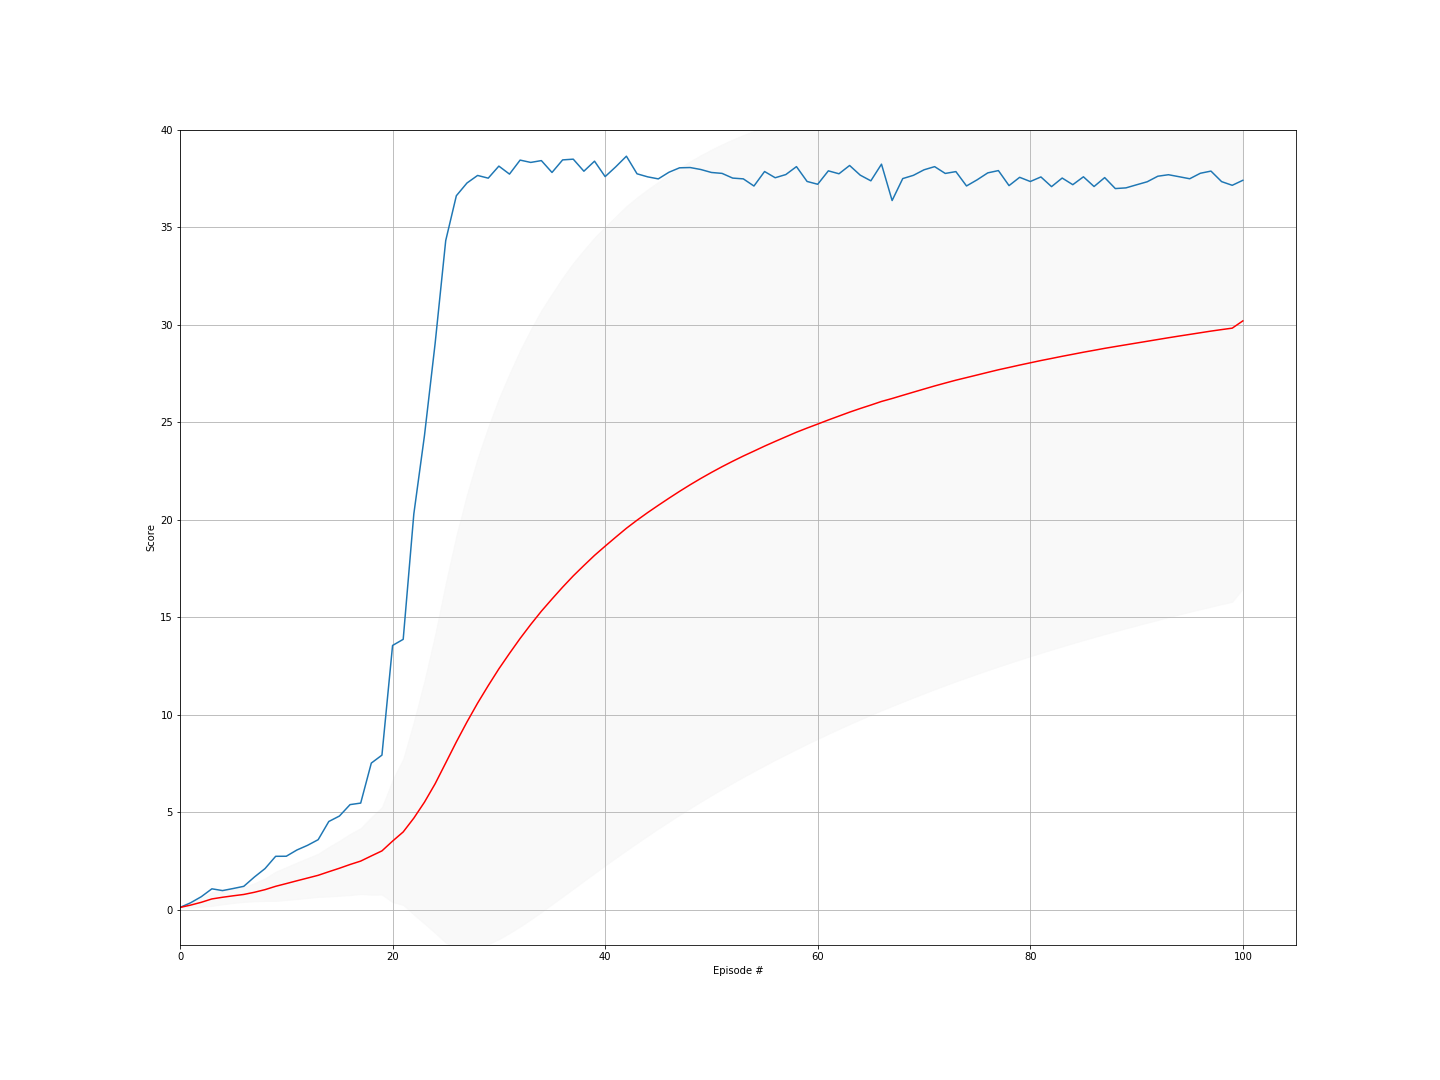

Data behind this chart, as committed beside it:
episode, score, ma, std
0, 0.1305, 0.1305, 0.0
1, 0.37, 0.2502, 0.1197
2, 0.68, 0.3935, 0.2249
3, 1.085, 0.5664, 0.3572
4, 0.994, 0.6519, 0.3624
5, 1.1, 0.7266, 0.3706
6, 1.212, 0.796, 0.3829
7, 1.69, 0.9077, 0.4645
8, 2.121, 1.043, 0.5807
9, 2.751, 1.213, 0.7526
10, 2.754, 1.354, 0.8433
11, 3.075, 1.497, 0.9371
12, 3.314, 1.637, 1.022
13, 3.604, 1.777, 1.108
14, 4.535, 1.961, 1.272
15, 4.815, 2.14, 1.412
16, 5.401, 2.331, 1.57
17, 5.479, 2.506, 1.688
18, 7.529, 2.771, 1.989
19, 7.937, 3.029, 2.242
20, 13.56, 3.53, 3.133
21, 13.87, 4.001, 3.743
22, 20.3, 4.709, 4.945
23, 24.31, 5.526, 6.227
24, 29.02, 6.466, 7.643
25, 34.31, 7.537, 9.211
26, 36.61, 8.614, 10.58
27, 37.26, 9.637, 11.67
28, 37.65, 10.6, 12.55
29, 37.51, 11.5, 13.25
30, 38.13, 12.36, 13.86
31, 37.72, 13.15, 14.34
32, 38.44, 13.92, 14.77
33, 38.32, 14.64, 15.12
34, 38.41, 15.31, 15.42
35, 37.8, 15.94, 15.65
36, 38.45, 16.55, 15.86
37, 38.48, 17.12, 16.04
38, 37.87, 17.66, 16.17
39, 38.38, 18.17, 16.29
40, 37.59, 18.65, 16.37
41, 38.09, 19.11, 16.44
42, 38.64, 19.57, 16.51
43, 37.73, 19.98, 16.55
44, 37.58, 20.37, 16.57
45, 37.47, 20.74, 16.57
46, 37.81, 21.1, 16.58
47, 38.04, 21.46, 16.59
48, 38.06, 21.8, 16.58
49, 37.95, 22.12, 16.57
50, 37.8, 22.43, 16.55
51, 37.76, 22.72, 16.53
52, 37.51, 23, 16.49
53, 37.47, 23.27, 16.45
54, 37.11, 23.52, 16.41
55, 37.85, 23.78, 16.37
56, 37.53, 24.02, 16.33
57, 37.7, 24.25, 16.28
58, 38.1, 24.49, 16.24
59, 37.34, 24.7, 16.19
... 41 more rows
